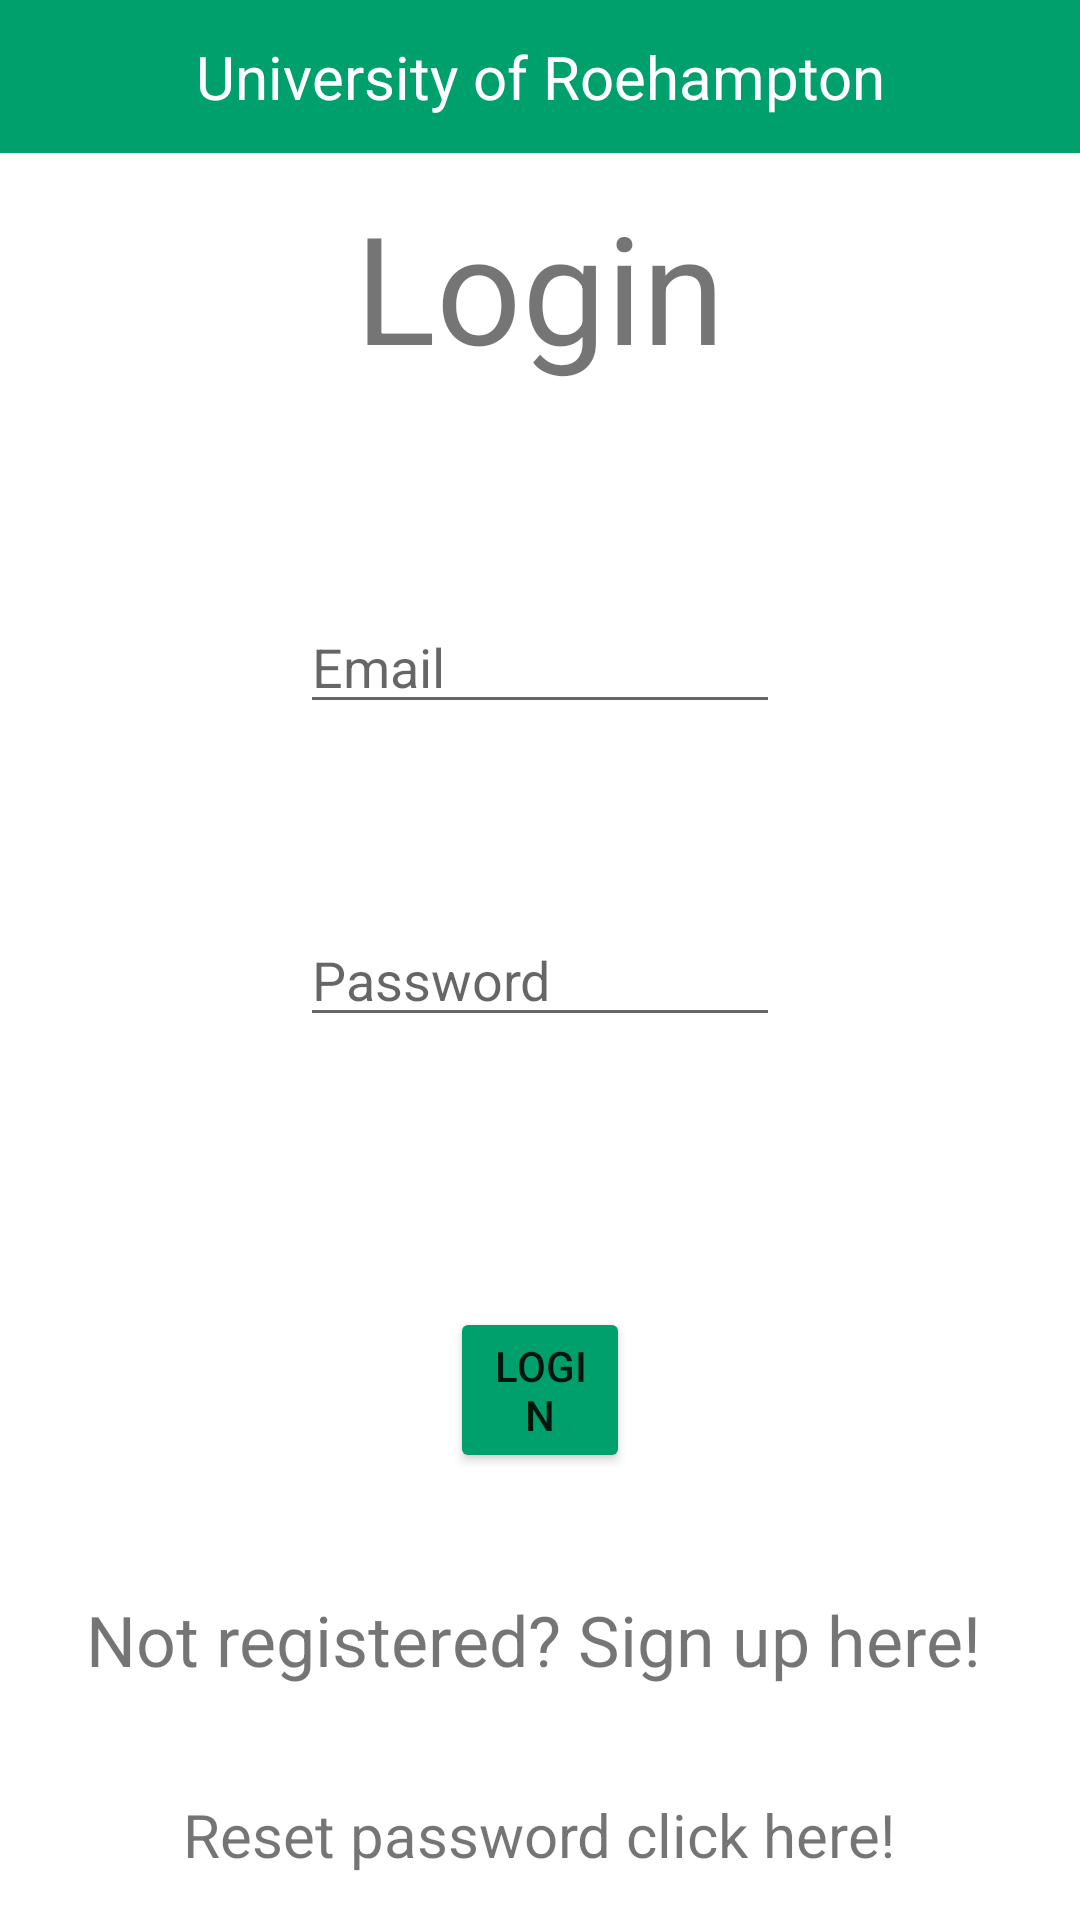

Write the Android layout XML for this screen, with the resource values it uses.
<!-- AndroidManifest.xml: application theme Theme.Mobileapp -->
<!-- res/layout/activity_login.xml -->
<?xml version="1.0" encoding="utf-8"?>
<androidx.constraintlayout.widget.ConstraintLayout xmlns:android="http://schemas.android.com/apk/res/android"
    xmlns:app="http://schemas.android.com/apk/res-auto"
    xmlns:tools="http://schemas.android.com/tools"
    android:layout_width="match_parent"
    android:layout_height="match_parent"
    tools:context=".Login">


    <EditText
        android:id="@+id/et_log_login"
        android:layout_width="0dp"
        android:layout_height="wrap_content"
        android:layout_marginStart="100dp"
        android:layout_marginLeft="100dp"
        android:layout_marginTop="200dp"
        android:layout_marginEnd="100dp"
        android:layout_marginRight="100dp"
        android:ems="10"
        android:hint="@string/email"
        android:importantForAutofill="no"
        android:inputType="textPersonName"
        app:layout_constraintEnd_toEndOf="parent"
        app:layout_constraintHorizontal_bias="0.0"
        app:layout_constraintStart_toStartOf="parent"
        app:layout_constraintTop_toTopOf="parent" />

    <EditText
        android:id="@+id/et_log_pasword"
        android:layout_width="0dp"
        android:layout_height="wrap_content"
        android:layout_marginStart="100dp"
        android:layout_marginLeft="100dp"
        android:layout_marginTop="63dp"
        android:layout_marginEnd="100dp"
        android:layout_marginRight="100dp"
        android:ems="10"
        android:hint="@string/password"
        android:inputType="textPassword"
        app:layout_constraintEnd_toEndOf="parent"
        app:layout_constraintStart_toStartOf="parent"
        app:layout_constraintTop_toBottomOf="@+id/et_log_login"
        android:importantForAutofill="no" />

    <Button
        android:id="@+id/btn_log_login"
        android:layout_width="0dp"
        android:layout_height="wrap_content"
        android:layout_marginStart="150dp"
        android:layout_marginLeft="150dp"
        android:layout_marginTop="90dp"
        android:layout_marginEnd="150dp"
        android:layout_marginRight="150dp"
        android:text="@string/login"
        app:backgroundTint="#00a06d"
        app:layout_constraintEnd_toEndOf="parent"
        app:layout_constraintStart_toStartOf="parent"
        app:layout_constraintTop_toBottomOf="@+id/et_log_pasword" />

    <TextView
        android:id="@+id/tv_reg_signup"
        android:layout_width="303dp"
        android:layout_height="31dp"
        android:layout_marginTop="40dp"
        android:text="Not registered? Sign up here!"
        android:textSize="18sp"
        app:autoSizeTextType="uniform"
        app:layout_constraintEnd_toEndOf="parent"
        app:layout_constraintStart_toStartOf="parent"
        app:layout_constraintTop_toBottomOf="@+id/btn_log_login" />

    <TextView
        android:id="@+id/tv_login_header"
        android:layout_width="match_parent"
        android:layout_height="wrap_content"
        android:padding="12dp"
        android:text="University of Roehampton"
        app:layout_constraintEnd_toEndOf="parent"
        app:layout_constraintTop_toTopOf="parent"
        android:textAlignment="center"
        android:layout_gravity="center"
        android:textSize="20sp"
        android:textColor="@color/white"
        android:background="#00a06d"/>

    <TextView
        android:id="@+id/Login"
        android:layout_width="match_parent"
        android:layout_height="wrap_content"
        android:layout_gravity="center"
        android:layout_marginTop="50dp"
        android:padding="12dp"
        android:text="Login"
        android:textAlignment="center"
        android:textSize="50dp"
        app:layout_constraintEnd_toEndOf="parent"
        app:layout_constraintStart_toStartOf="parent"
        app:layout_constraintTop_toTopOf="parent" />

    <TextView
        android:id="@+id/pw_reset"
        android:layout_width="wrap_content"
        android:layout_height="wrap_content"
        android:layout_marginTop="36dp"
        android:text="Reset password click here!"
        android:textSize="20dp"
        app:layout_constraintEnd_toEndOf="parent"
        app:layout_constraintHorizontal_bias="0.498"
        app:layout_constraintStart_toStartOf="parent"
        app:layout_constraintTop_toBottomOf="@+id/tv_reg_signup" />


</androidx.constraintlayout.widget.ConstraintLayout>
<!-- resources referenced by this layout -->
<resources>
  <color name="white">#FFFFFFFF</color>
  <string name="email">Email</string>
  <string name="login">Login</string>
  <string name="password">Password</string>
  <style name="Theme.Mobileapp" parent="Theme.MaterialComponents.DayNight.NoActionBar">
          
          <item name="colorPrimary">@color/purple_500</item>
          <item name="colorPrimaryVariant">@color/purple_700</item>
          <item name="colorOnPrimary">@color/white</item>
          
          <item name="colorSecondary">@color/teal_200</item>
          <item name="colorSecondaryVariant">@color/teal_700</item>
          <item name="colorOnSecondary">@color/black</item>
          
          <item name="android:statusBarColor" tools:targetApi="l">?attr/colorPrimaryVariant</item>
          
      </style>
  <color name="purple_500">#FF6200EE</color>
  <color name="purple_700">#FF3700B3</color>
  <color name="teal_200">#81D4FA</color>
  <color name="teal_700">#FF018786</color>
  <color name="black">#FF000000</color>
</resources>
